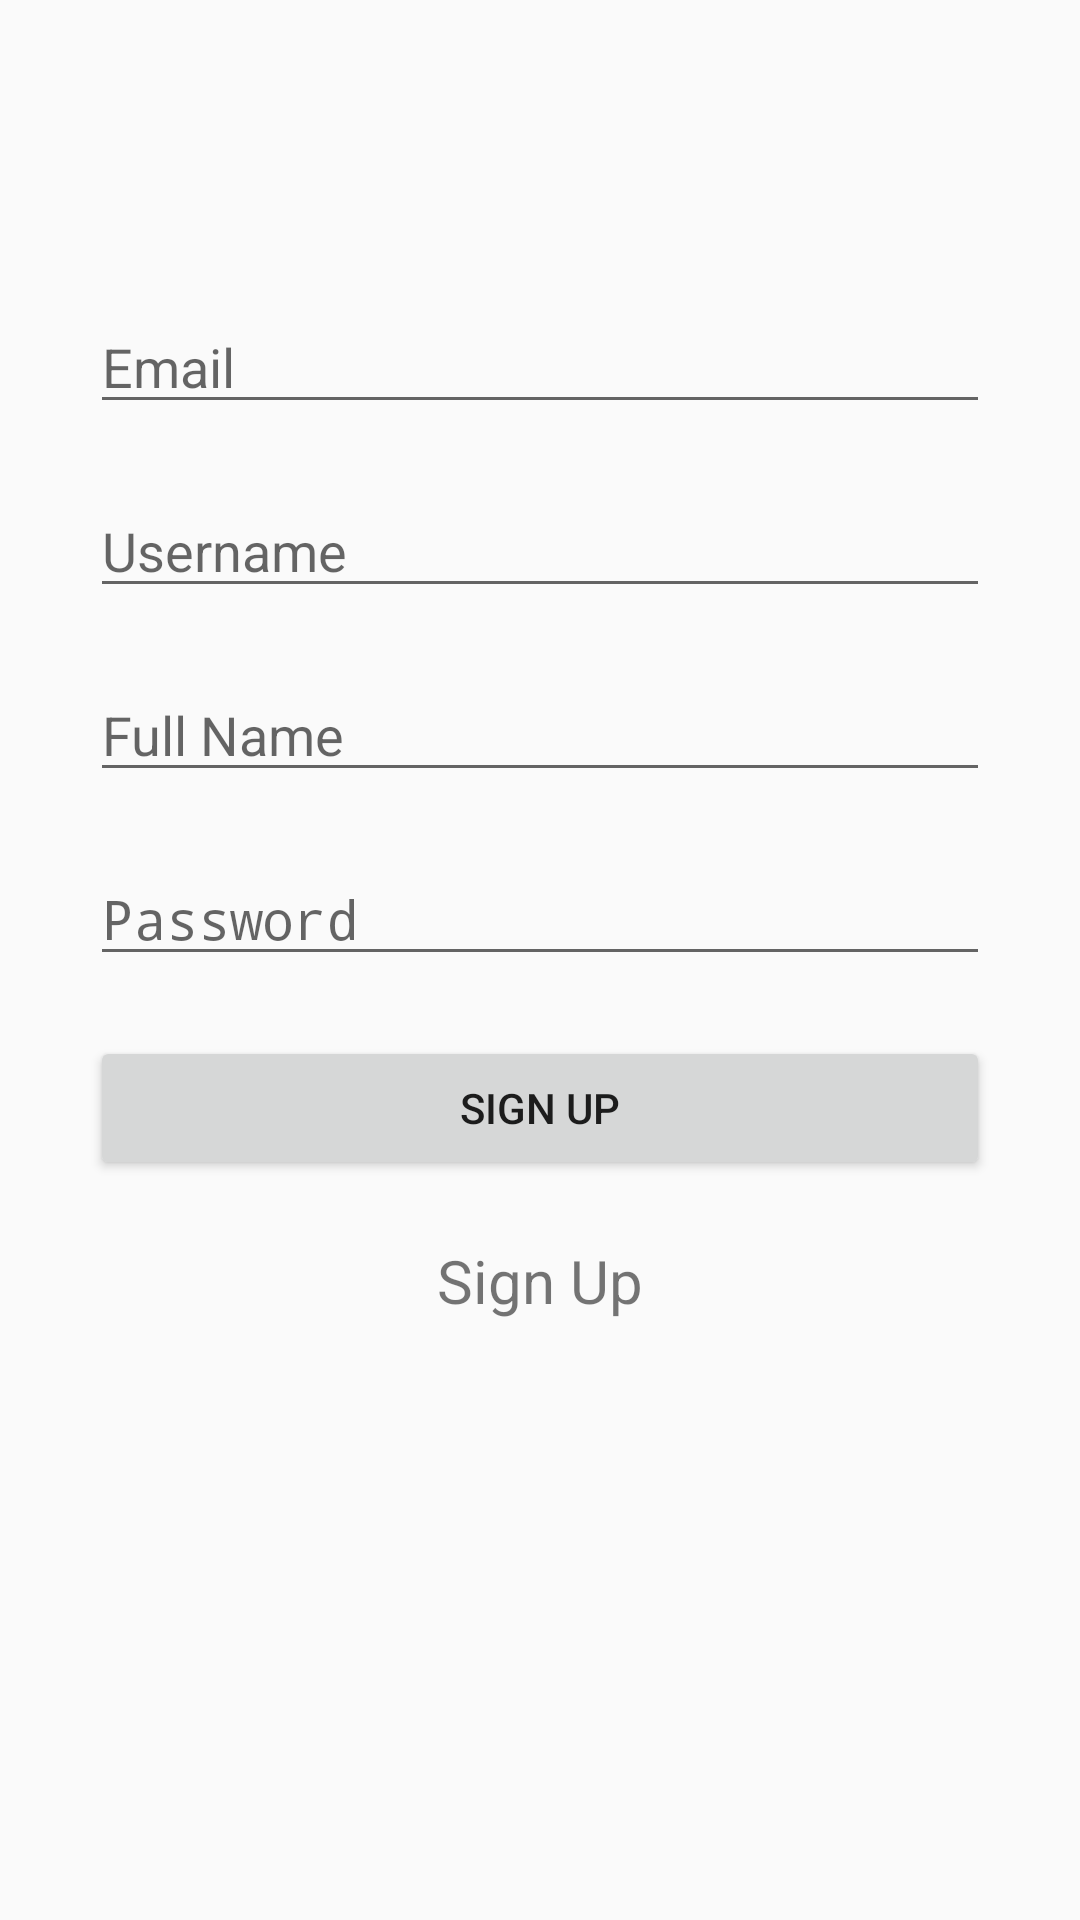

Reconstruct the res/layout file that produces this screen, plus the resources it refers to.
<!-- AndroidManifest.xml: application theme AppTheme -->
<!-- res/layout/activity_sign_up.xml -->
<?xml version="1.0" encoding="utf-8"?>
<RelativeLayout xmlns:android="http://schemas.android.com/apk/res/android"
    xmlns:app="http://schemas.android.com/apk/res-auto"
    xmlns:tools="http://schemas.android.com/tools"
    android:layout_width="match_parent"
    android:layout_height="match_parent"
    tools:context=".SignUpActivity">


    <LinearLayout
    android:layout_width="match_parent"
    android:layout_height="wrap_content"
    android:orientation="vertical">
    <EditText
        android:id="@+id/email_su"
        android:layout_width="match_parent"
        android:layout_height="wrap_content"
        android:layout_marginLeft="30dp"
        android:layout_marginTop="100dp"
        android:layout_marginRight="30dp"
        android:hint="Email"
        android:inputType="text" />

    <EditText
        android:id="@+id/user_name_su"
        android:layout_width="match_parent"
        android:layout_height="wrap_content"
        android:layout_marginLeft="30dp"
        android:layout_marginTop="20dp"
        android:layout_marginRight="30dp"
        android:hint="Username"
        android:inputType="text" />

    <EditText
        android:id="@+id/fullname_su"
        android:layout_width="match_parent"
        android:layout_height="wrap_content"
        android:layout_marginLeft="30dp"
        android:layout_marginTop="20dp"
        android:layout_marginRight="30dp"
        android:hint="Full Name"
        android:inputType="text" />

    <EditText
        android:id="@+id/password_signUp"
        android:layout_width="match_parent"
        android:layout_height="wrap_content"
        android:layout_marginLeft="30dp"
        android:layout_marginTop="20dp"
        android:layout_marginRight="30dp"
        android:hint="Password"
        android:inputType="textPassword" />

    <Button
        android:id="@+id/signup_btn"
        android:layout_width="match_parent"
        android:layout_height="wrap_content"
        android:layout_marginLeft="30dp"
        android:layout_marginTop="20dp"
        android:layout_marginRight="30dp"
        android:text="Sign Up" />

    <TextView
        android:id="@+id/sign_txt"
        android:layout_width="match_parent"
        android:layout_height="wrap_content"
        android:layout_marginLeft="30dp"
        android:layout_marginTop="20dp"
        android:layout_marginRight="30dp"
        android:gravity="center_horizontal"
        android:text="Sign Up"
        android:textAlignment="center"
        android:textSize="20sp" />
</LinearLayout>
    <ProgressBar
        android:layout_width="100dp"
        android:layout_height="100dp"
        android:layout_centerInParent="true"
        android:id="@+id/signUp_PB"
        android:visibility="gone"/>
</RelativeLayout>
<!-- resources referenced by this layout -->
<resources>
  <style name="AppTheme" parent="Theme.AppCompat.Light.DarkActionBar">
          
          <item name="colorPrimary">@color/colorPrimary</item>
          <item name="colorPrimaryDark">@color/colorPrimaryDark</item>
          <item name="colorAccent">@color/colorAccent</item>
      </style>
  <!-- not gathered from this repository: default colours our renderer supplied (Android Studio template values) -->
  <color name="colorPrimary">#FF6200EE</color>
  <color name="colorPrimaryDark">#FF3700B3</color>
  <color name="colorAccent">#FF03DAC5</color>
</resources>
